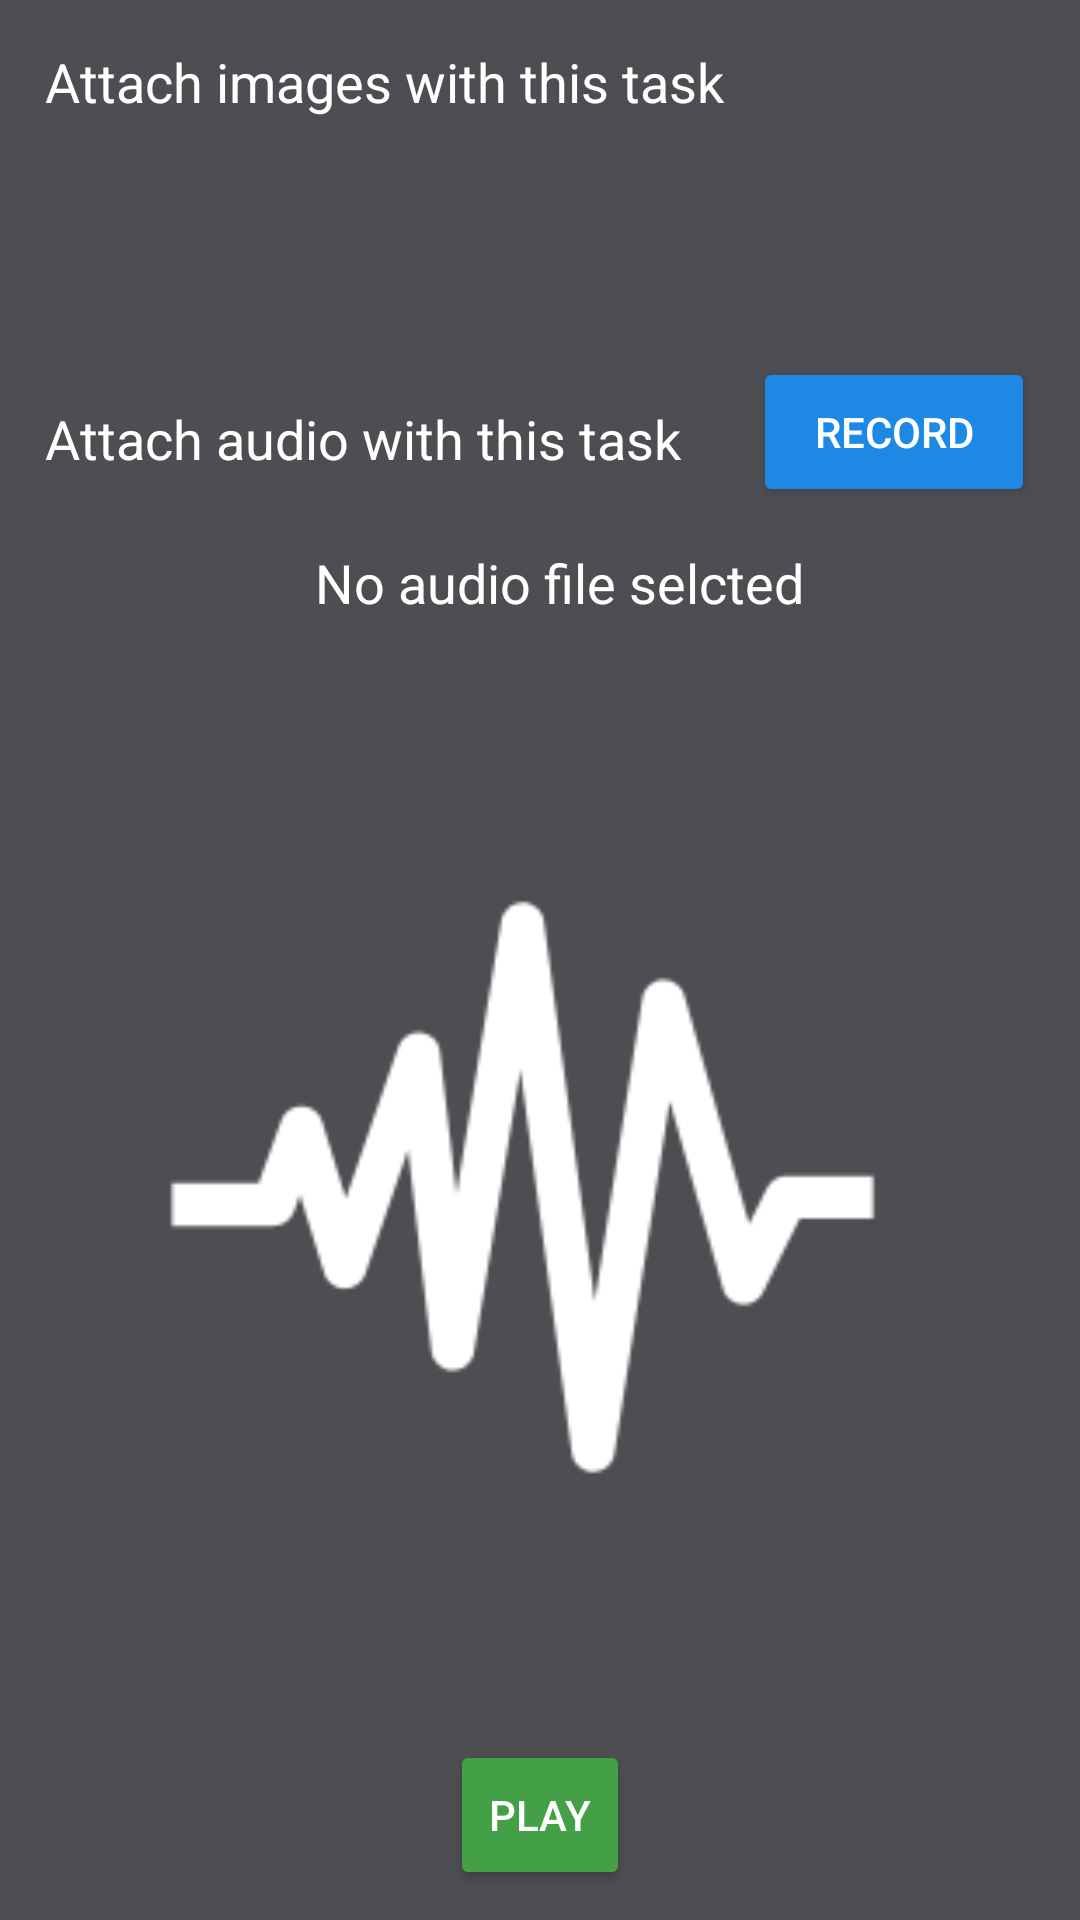

This screen was rendered from an Android layout file. Write that file and the resources it references.
<!-- AndroidManifest.xml: application theme Theme.Task_Amigos_Android -->
<!-- res/layout/fragment_attach.xml -->
<?xml version="1.0" encoding="utf-8"?>
<FrameLayout xmlns:android="http://schemas.android.com/apk/res/android"
    xmlns:app="http://schemas.android.com/apk/res-auto"
    xmlns:tools="http://schemas.android.com/tools"
    android:layout_width="match_parent"
    android:layout_height="match_parent"
    tools:context=".fragments.AttachFragment">

    <androidx.constraintlayout.widget.ConstraintLayout
        android:layout_width="match_parent"
        android:layout_height="match_parent"
        android:background="@color/light_grey_d51">


        <Button
            android:id="@+id/btnPlay"
            android:layout_width="0dp"
            android:layout_height="50dp"
            android:layout_marginStart="150dp"
            android:layout_marginTop="5dp"
            android:layout_marginEnd="150dp"
            android:layout_marginBottom="10dp"
            android:backgroundTint="#43A047"
            android:text="Play"
            android:textColor="@color/white"
            app:layout_constraintBottom_toBottomOf="parent"
            app:layout_constraintEnd_toEndOf="parent"
            app:layout_constraintStart_toStartOf="parent"
            app:layout_constraintTop_toBottomOf="@+id/imageView3" />

        <ImageView
            android:id="@+id/imageView3"
            android:layout_width="0dp"
            android:layout_height="0dp"
            android:layout_marginStart="35dp"
            android:layout_marginTop="10dp"
            android:layout_marginEnd="35dp"
            android:layout_marginBottom="10dp"
            android:contentDescription="@string/logo"
            app:layout_constraintBottom_toTopOf="@+id/btnPlay"
            app:layout_constraintEnd_toEndOf="parent"
            app:layout_constraintHorizontal_bias="0.49"
            app:layout_constraintStart_toStartOf="parent"
            app:layout_constraintTop_toBottomOf="@+id/txtAudName"
            app:srcCompat="@drawable/white" />

        <TextView
            android:id="@+id/txtAudName"
            android:layout_width="wrap_content"
            android:layout_height="wrap_content"
            android:layout_marginStart="96dp"
            android:layout_marginTop="13dp"
            android:layout_marginEnd="83dp"
            android:layout_marginBottom="9dp"
            android:text="No audio file selcted"
            android:textColor="#FFFFFF"
            android:textSize="18sp"
            app:layout_constraintBottom_toTopOf="@+id/imageView3"
            app:layout_constraintEnd_toEndOf="parent"
            app:layout_constraintStart_toStartOf="parent"
            app:layout_constraintTop_toBottomOf="@+id/btnRecord" />

        <Button
            android:id="@+id/btnRecord"
            android:layout_width="0dp"
            android:layout_height="50dp"
            android:layout_marginStart="24dp"
            android:layout_marginTop="93dp"
            android:layout_marginEnd="15dp"
            android:backgroundTint="#1E88E5"
            android:text="Record"
            android:textColor="@color/white"
            app:layout_constraintEnd_toEndOf="parent"
            app:layout_constraintStart_toEndOf="@+id/textView4"
            app:layout_constraintTop_toBottomOf="@+id/rvImages" />

        <TextView
            android:id="@+id/textView4"
            android:layout_width="wrap_content"
            android:layout_height="wrap_content"
            android:layout_marginStart="15dp"
            android:layout_marginTop="108dp"
            android:text="Attach audio with this task"
            android:textColor="#FFFFFF"
            android:textSize="18sp"
            app:layout_constraintStart_toStartOf="parent"
            app:layout_constraintTop_toBottomOf="@+id/rvImages" />

        <TextView
            android:id="@+id/textView"
            android:layout_width="wrap_content"
            android:layout_height="wrap_content"
            android:layout_marginStart="15dp"
            android:layout_marginTop="15dp"
            android:text="Attach images with this task"
            android:textColor="#FFFFFF"
            android:textSize="18sp"
            app:layout_constraintStart_toStartOf="parent"
            app:layout_constraintTop_toTopOf="parent" />

        <ImageView
            android:id="@+id/imgAdd"
            android:layout_width="wrap_content"
            android:layout_height="wrap_content"
            android:layout_marginStart="8dp"
            android:layout_marginTop="16dp"
            android:elevation="20dp"
            android:src="@drawable/plus"
            app:layout_constraintStart_toEndOf="@+id/textView"
            app:layout_constraintTop_toTopOf="parent" />

        <androidx.recyclerview.widget.RecyclerView
            android:id="@+id/rvImages"
            android:layout_width="0dp"
            android:layout_height="wrap_content"
            android:layout_marginStart="15dp"
            android:layout_marginTop="10dp"
            android:layout_marginEnd="15dp"

            app:layout_constraintEnd_toEndOf="parent"
            app:layout_constraintStart_toStartOf="parent"
            app:layout_constraintTop_toBottomOf="@+id/imgAdd" />


    </androidx.constraintlayout.widget.ConstraintLayout>
</FrameLayout>
<!-- resources referenced by this layout -->
<resources>
  <color name="light_grey_d51">#4E4D51</color>
  <color name="white">#FFFFFFFF</color>
  <!-- drawable white: png bitmap (drawable-v24, 6345 bytes) -->
  <string name="logo">Logo</string>
  <style name="Theme.Task_Amigos_Android" parent="Theme.AppCompat.Light.DarkActionBar">
          
          <item name="colorPrimary">@color/grey_e35</item>
          <item name="colorPrimaryVariant">@color/grey_e35</item>
          <item name="colorOnPrimary">@color/white</item>
          
          <item name="colorSecondary">@color/white</item>
          <item name="colorSecondaryVariant">@color/white</item>
          <item name="colorOnSecondary">@color/black</item>
          
          <item name="android:statusBarColor" tools:targetApi="l">?attr/colorPrimaryVariant</item>
          
      </style>
  <color name="grey_e35">#2f2e35</color>
  <color name="black">#FF000000</color>
</resources>
